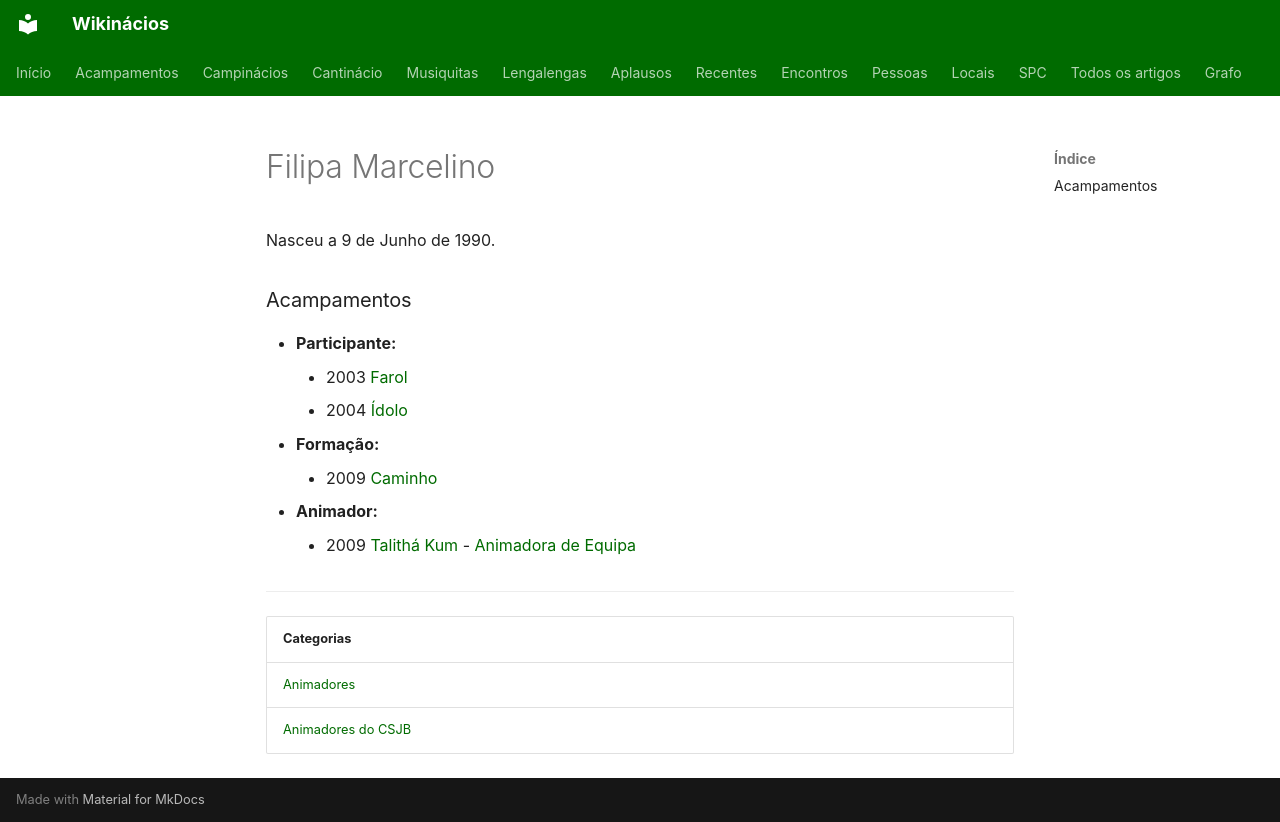

repository: neteinstein/Campinacios · page: Pessoas/F/Filipa Marcelino.html · generator: mkdocs

# Filipa Marcelino

Nasceu a 9 de Junho de 1990.

### Acampamentos

- **Participante:**
    - 2003 [Farol](../../Acampamentos/2003/Farol.md)
    - 2004 [Ídolo](../../Acampamentos/2004/%C3%8Ddolo.md)
- **Formação:**
    - 2009 [Caminho](../../Acampamentos/2009/Caminho.md)
- **Animador:**
    - 2009 [Talithá Kum](../../Acampamentos/2009/Talith%C3%A1%20Kum.md) - [Animadora de Equipa](../../Cargos/Animador%20de%20Equipa.md)

---

| Categorias |
| --- |
| [Animadores](../../Categorias/Animadores.md) |
| [Animadores do CSJB](../../Categorias/Animadores%20do%20CSJB.md) |
